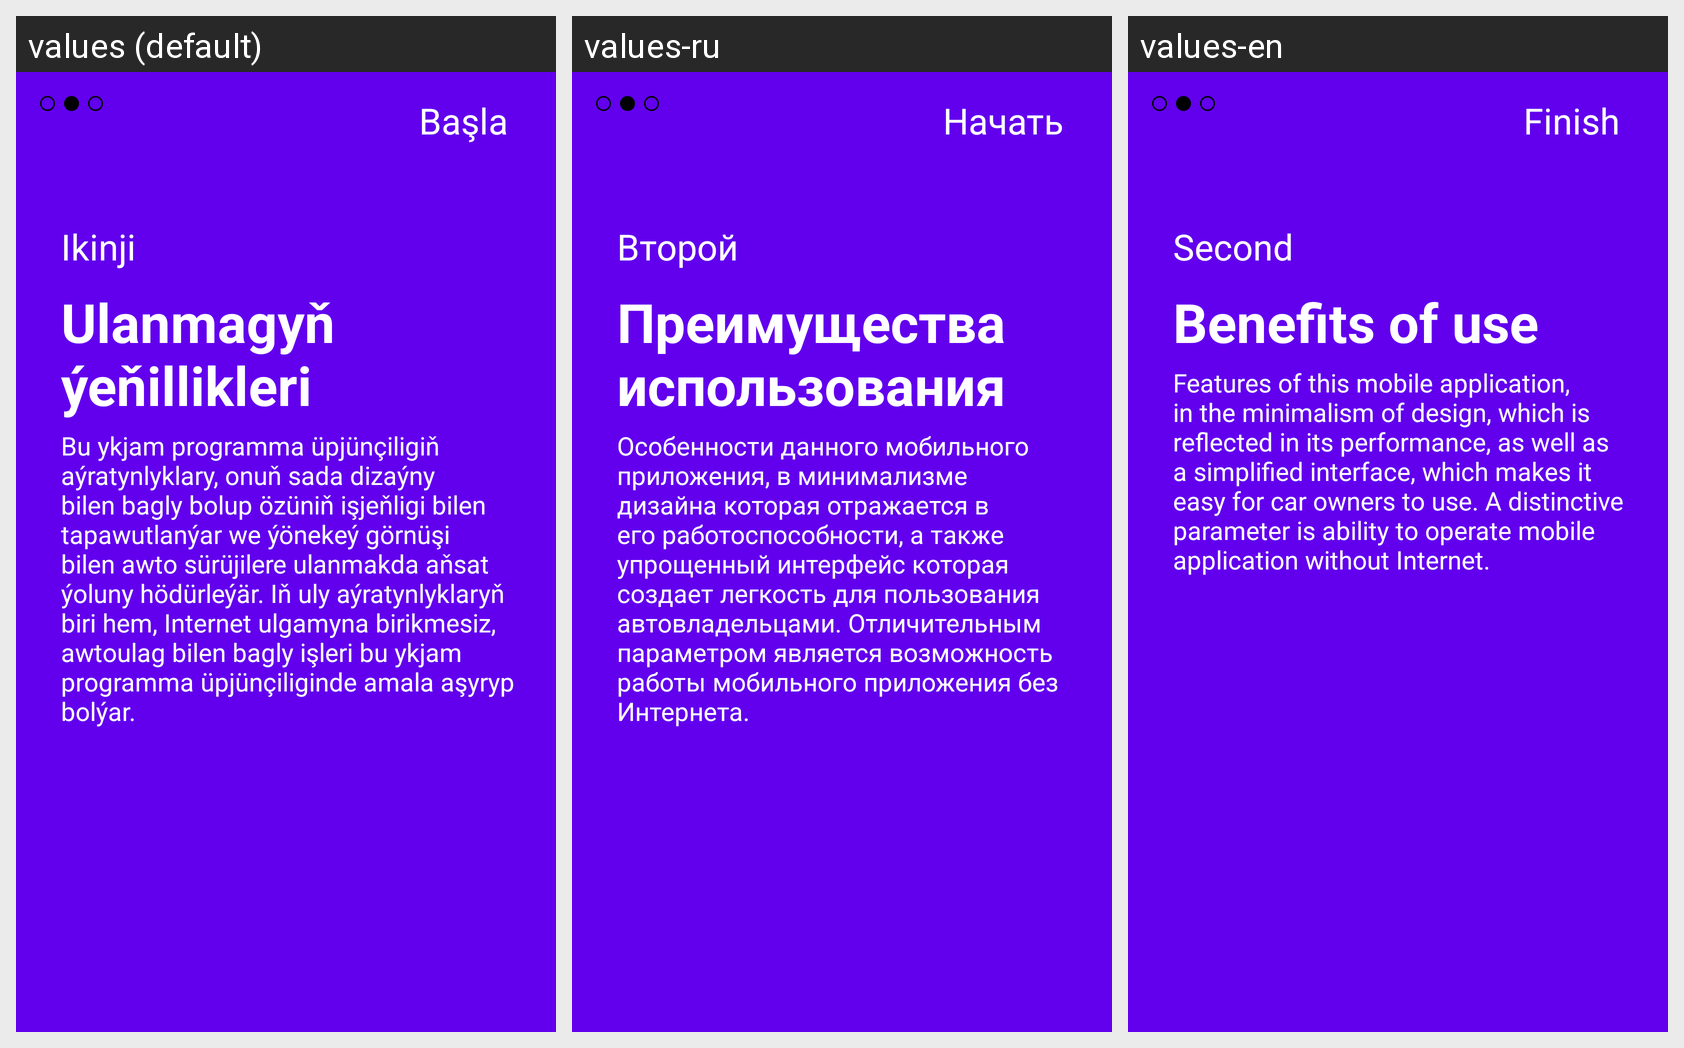

Strings drawn on this Android screen and how each of the app's shown locales translates them:
Android screen res/layout/fragment_b.xml rendered under 3 locales, left to right: values (default), values-ru, values-en. Device: Nexus 5 (rendered at 1080×1920; each locale shown at half size, 540×960, under a caption strip naming it); theme AppTheme.
Strings drawn on this screen, with the default value and each locale's value (text and hints the layout hard-codes, and strings that could not be matched under every locale, appear in the picture but are not listed):

skip
  values: Başla
  values-ru: Начать
  values-en: Finish

ikinji
  values: Ikinji
  values-ru: Второй
  values-en: Second

second_header
  values: Ulanmagyň ýeňillikleri
  values-ru: Преимущества использования
  values-en: Benefits of use

second_desq
  values: Bu ykjam programma üpjünçiligiň aýratynlyklary, onuň sada dizaýny bilen bagly bolup özüniň işjeňligi bilen tapawutlanýar we ýönekeý görnüşi bilen awto sürüjilere ulanmakda aňsat ýoluny hödürleýär. Iň uly aýratynlyklaryň biri hem, Internet ulgamyna birikmesiz, awtoulag bilen bagly işleri bu ykjam programma üpjünçiliginde amala aşyryp bolýar.
  values-ru: Особенности данного мобильного приложения, в минимализме дизайна которая отражается в его работоспособности, а также упрощенный интерфейс которая создает легкость для пользования автовладельцами. Отличительным параметром является возможность работы мобильного приложения без Интернета.
  values-en: Features of this mobile application, in the minimalism of design, which is reflected in its performance, as well as a simplified interface, which makes it easy for car owners to use. A distinctive parameter is ability to operate mobile application without Internet.
